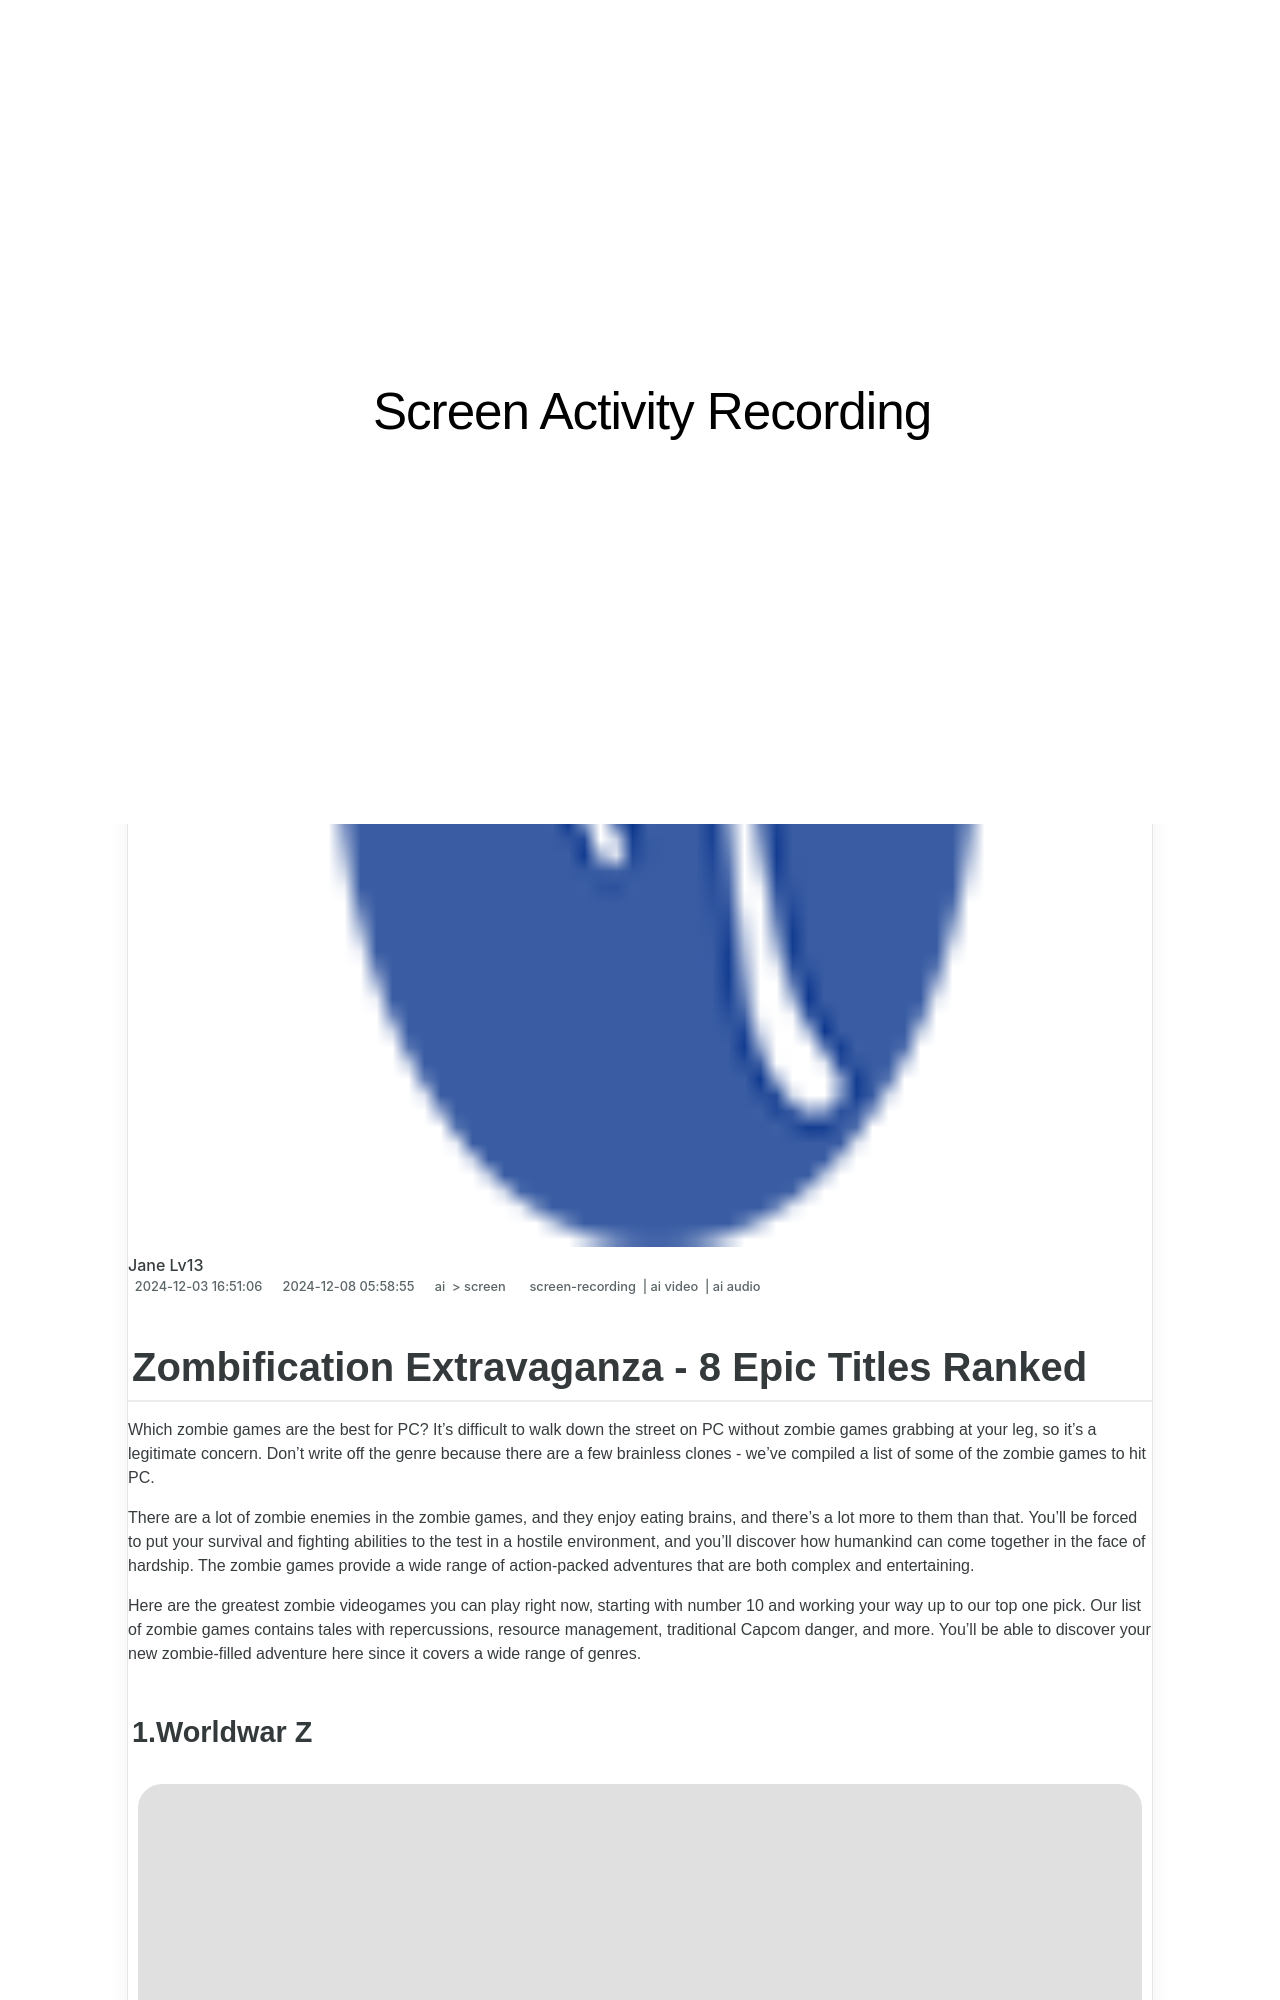

repository: techidaily/site-screen-activity-recording · page: 1715859894384-in-2024-zombification-extravaganza-8-epic-titles-ranked/index.html · generator: jekyll

---
title: "\"In 2024, Zombification Extravaganza - 8 Epic Titles Ranked!\""
date: 2024-12-03T16:51:06.390Z
updated: 2024-12-08T05:58:55.656Z
tags: 
  - screen-recording
  - ai video
  - ai audio
categories: 
  - ai
  - screen
description: "\"This Article Describes In 2024, Zombification Extravaganza - 8 Epic Titles Ranked!\""
excerpt: "\"This Article Describes In 2024, Zombification Extravaganza - 8 Epic Titles Ranked!\""
keywords: "Zombie Film Titles,Top Zombie Movie Names,Best Zombie Films,Iconic Zombies,Zombie Epics Ranking,Classic Zombie Titles,Zombie Thriller Hits"
thumbnail: https://thmb.techidaily.com/ed85d5260878e7afe5eab5cc1189d2e4580a5c9f5e7d77e30ca04d5bf449b804.jpg
---

## Zombification Extravaganza - 8 Epic Titles Ranked

Which zombie games are the best for PC? It's difficult to walk down the street on PC without zombie games grabbing at your leg, so it's a legitimate concern. Don't write off the genre because there are a few brainless clones - we've compiled a list of some of the zombie games to hit PC.

There are a lot of zombie enemies in the zombie games, and they enjoy eating brains, and there's a lot more to them than that. You'll be forced to put your survival and fighting abilities to the test in a hostile environment, and you'll discover how humankind can come together in the face of hardship. The zombie games provide a wide range of action-packed adventures that are both complex and entertaining.

Here are the greatest zombie videogames you can play right now, starting with number 10 and working your way up to our top one pick. Our list of zombie games contains tales with repercussions, resource management, traditional Capcom danger, and more. You'll be able to discover your new zombie-filled adventure here since it covers a wide range of genres.
